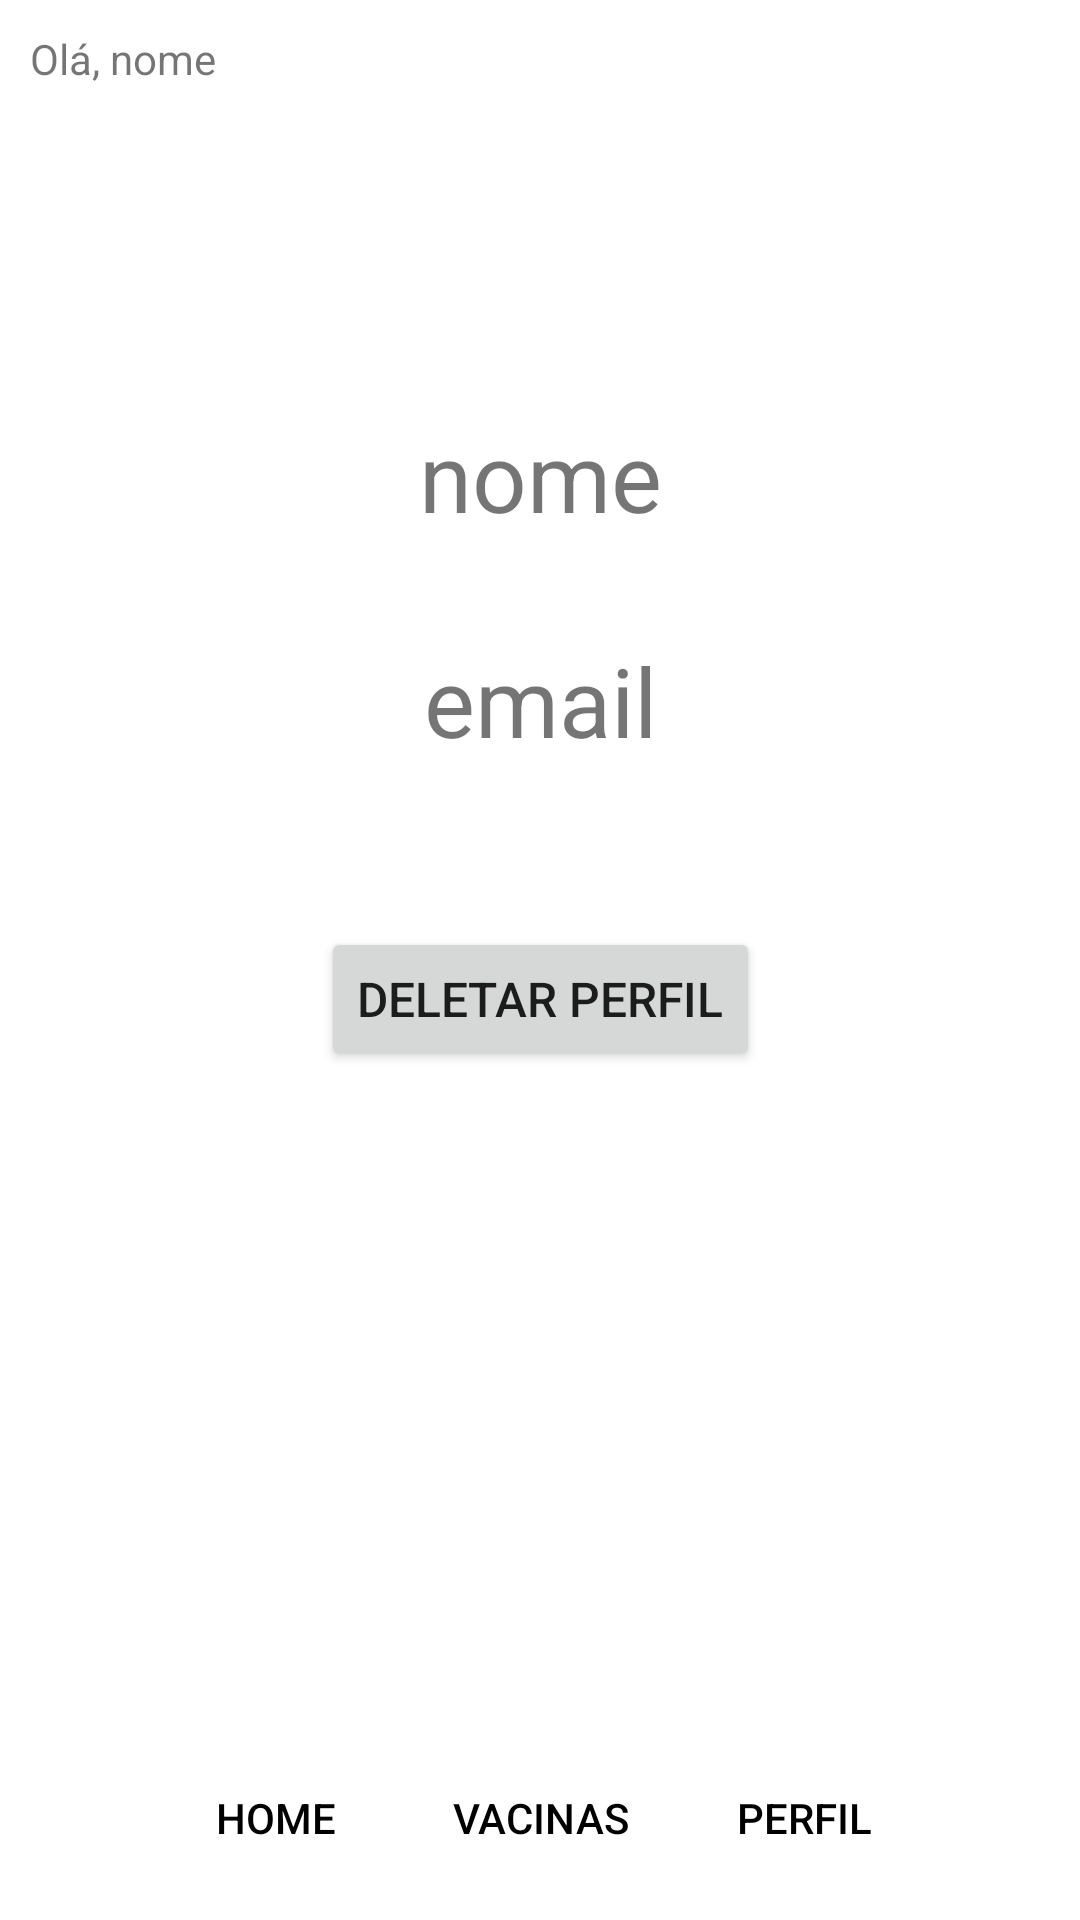

Layout XML and referenced resources for this Android screen:
<!-- AndroidManifest.xml: application theme Theme.VacinaCard -->
<!-- res/layout/activity_perfil.xml -->
<?xml version="1.0" encoding="utf-8"?>
<androidx.constraintlayout.widget.ConstraintLayout xmlns:android="http://schemas.android.com/apk/res/android"
    xmlns:app="http://schemas.android.com/apk/res-auto"
    xmlns:tools="http://schemas.android.com/tools"
    android:layout_width="match_parent"
    android:layout_height="match_parent"
    android:padding="10dp"
    tools:context=".PerfilActivity">

    <TextView
        android:id="@+id/txv_nome"
        android:layout_width="wrap_content"
        android:layout_height="wrap_content"
        android:text="Olá, nome"
        app:layout_constraintStart_toStartOf="parent"
        app:layout_constraintTop_toTopOf="parent" />

    <TextView
        android:id="@+id/txv_nome_usuario"
        android:layout_width="wrap_content"
        android:layout_height="wrap_content"
        android:layout_marginTop="108dp"
        android:text="nome"
        android:textSize="32dp"
        app:layout_constraintEnd_toEndOf="parent"
        app:layout_constraintStart_toStartOf="parent"
        app:layout_constraintTop_toBottomOf="@id/txv_nome" />

    <TextView
        android:id="@+id/txv_email"
        android:layout_width="wrap_content"
        android:layout_height="wrap_content"
        android:layout_marginTop="32dp"
        android:text="email"
        android:textSize="32dp"
        app:layout_constraintEnd_toEndOf="parent"
        app:layout_constraintStart_toStartOf="parent"
        app:layout_constraintTop_toBottomOf="@id/txv_nome_usuario" />

    <Button
        android:id="@+id/btn_deletar_perfil"
        android:layout_width="wrap_content"
        android:layout_height="wrap_content"
        android:layout_marginTop="54dp"
        android:text="Deletar perfil"
        android:textSize="16dp"
        app:layout_constraintEnd_toEndOf="parent"
        app:layout_constraintStart_toStartOf="parent"
        app:layout_constraintTop_toBottomOf="@id/txv_email" />

    <LinearLayout
        android:id="@+id/linear"
        android:layout_width="wrap_content"
        android:layout_height="wrap_content"
        android:orientation="horizontal"
        app:layout_constraintBottom_toBottomOf="parent"
        app:layout_constraintEnd_toEndOf="parent"
        app:layout_constraintStart_toStartOf="parent">

        <Button
            android:id="@+id/btn_home"
            style="?android:attr/borderlessButtonStyle"
            android:layout_width="wrap_content"
            android:layout_height="wrap_content"
            android:text="home"
            android:textColor="@color/black" />

        <Button
            android:id="@+id/btn_vacinas"
            style="?android:attr/borderlessButtonStyle"
            android:layout_width="wrap_content"
            android:layout_height="wrap_content"
            android:text="vacinas"
            android:textColor="@color/black" />

        <Button
            android:id="@+id/btn_perfil"
            style="?android:attr/borderlessButtonStyle"
            android:layout_width="wrap_content"
            android:layout_height="wrap_content"
            android:text="perfil"
            android:textColor="@color/black" />

    </LinearLayout>


</androidx.constraintlayout.widget.ConstraintLayout>
<!-- resources referenced by this layout -->
<resources>
  <style name="Theme.VacinaCard" parent="Theme.MaterialComponents.DayNight.DarkActionBar">
          
          <item name="colorPrimary">@color/purple_500</item>
          <item name="colorPrimaryVariant">@color/purple_700</item>
          <item name="colorOnPrimary">@color/white</item>
          
          <item name="colorSecondary">@color/teal_200</item>
          <item name="colorSecondaryVariant">@color/teal_700</item>
          <item name="colorOnSecondary">@color/black</item>
          
          <item name="android:statusBarColor" tools:targetApi="l">?attr/colorPrimaryVariant</item>
          
      </style>
  <!-- not gathered from this repository: default colours our renderer supplied (Android Studio template values) -->
  <color name="purple_500">#FF6200EE</color>
  <color name="purple_700">#FF3700B3</color>
  <color name="teal_200">#FF03DAC5</color>
  <color name="teal_700">#FF018786</color>
  <color name="black">#FF000000</color>
  <color name="white">#FFFFFFFF</color>
</resources>
